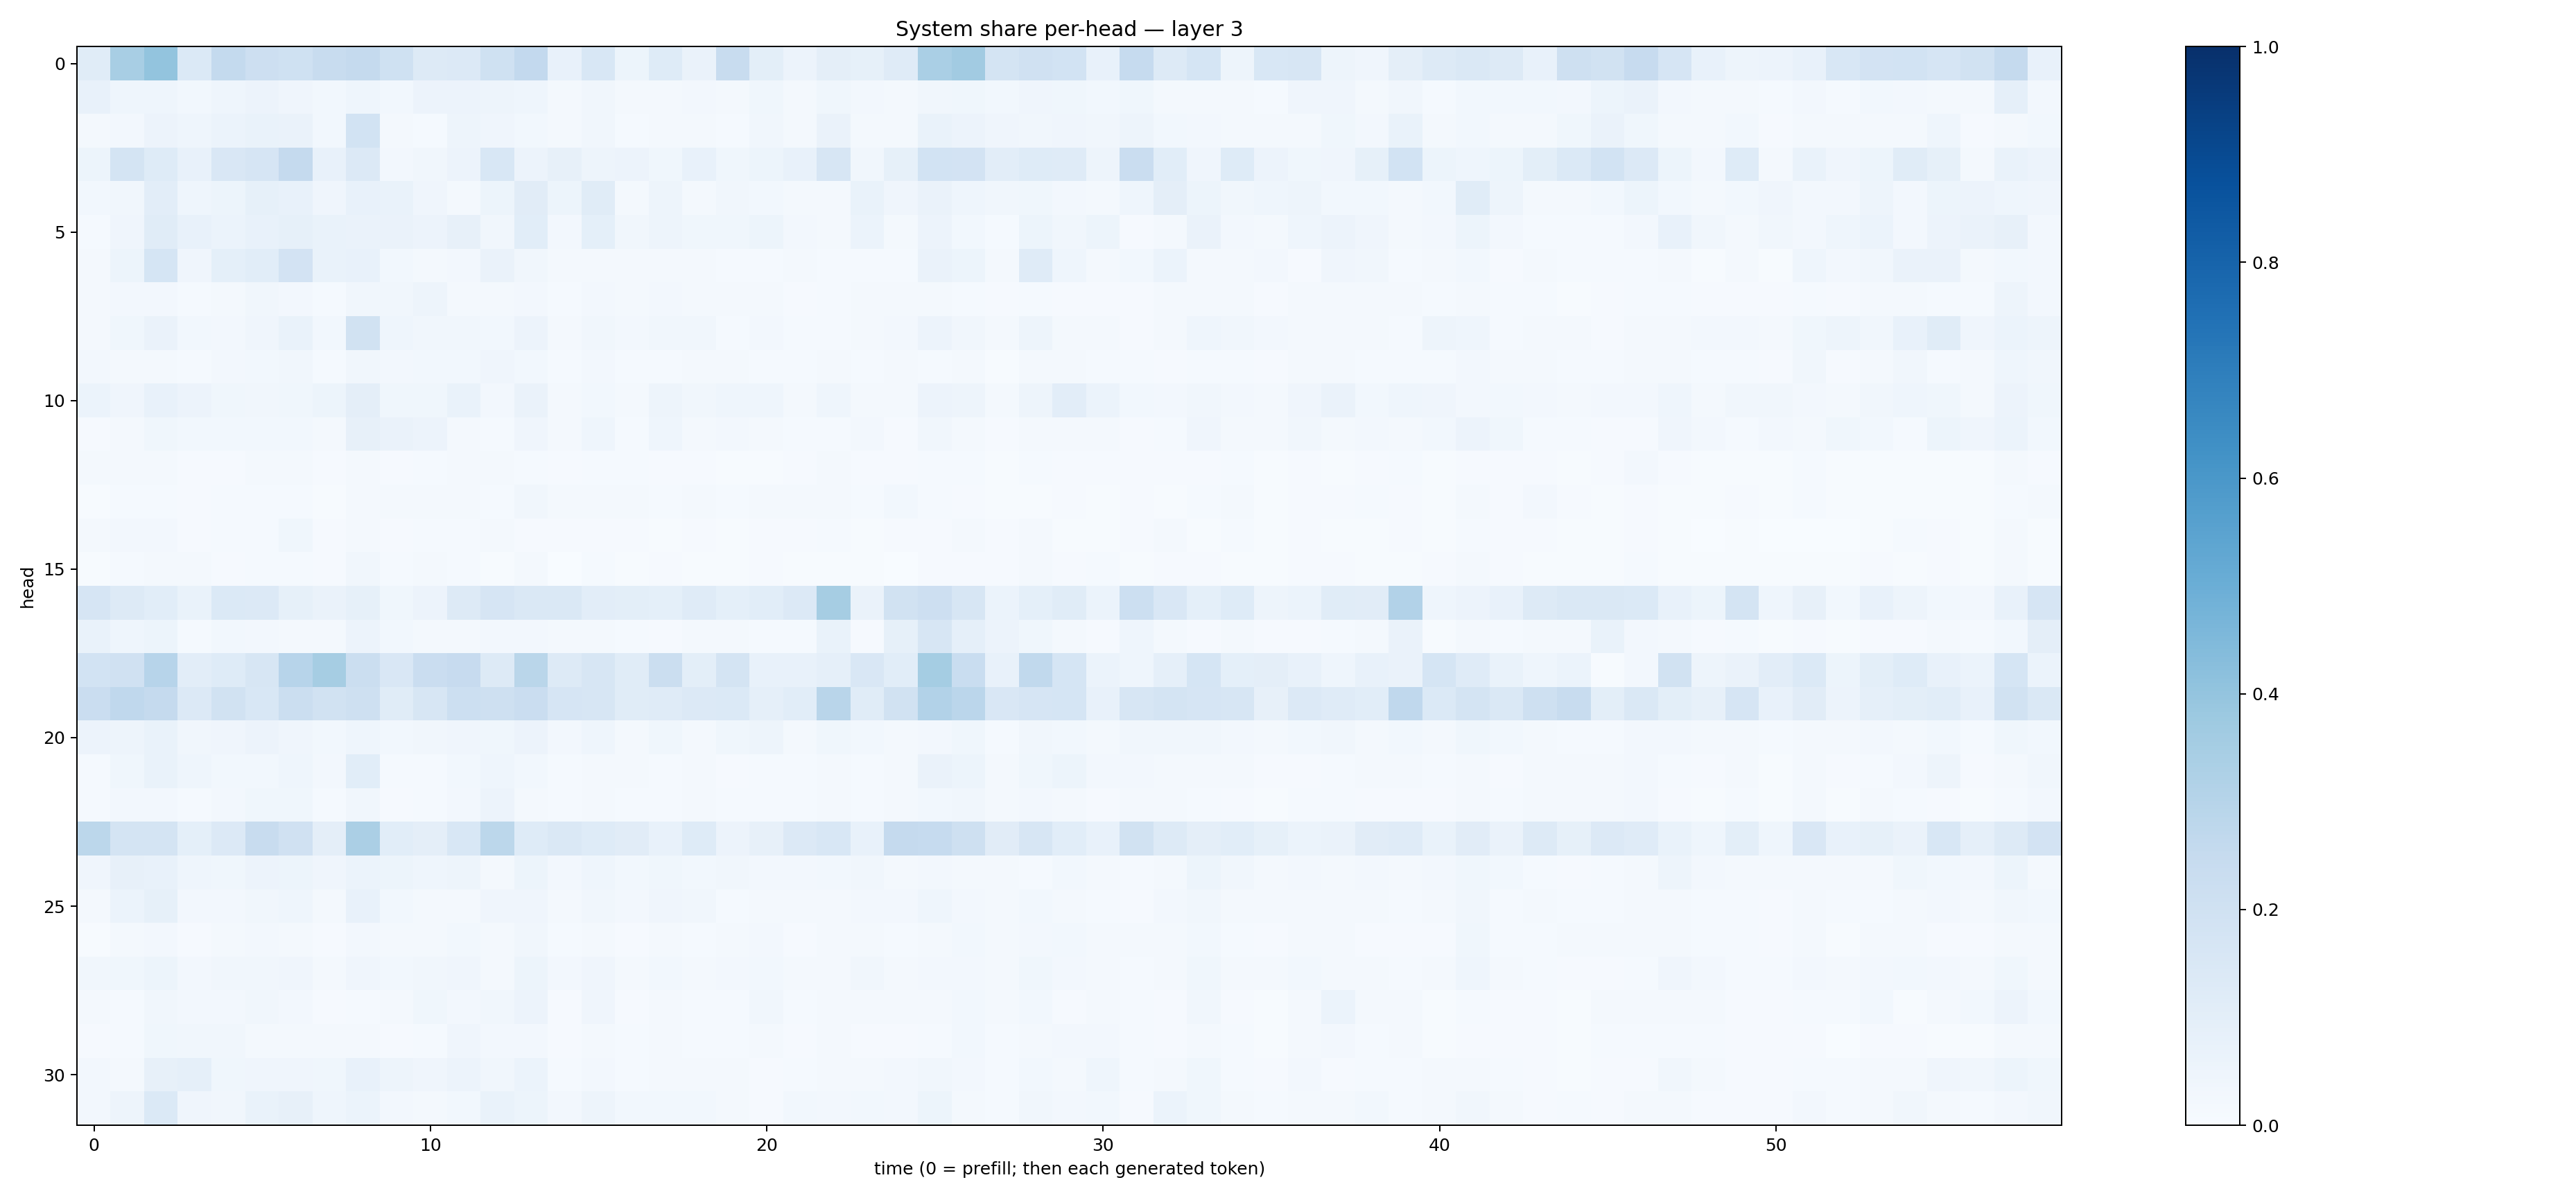

The table this chart was drawn from, first rows:
0.11495493, 0.34259847, 0.40075928, 0.13980886, 0.25765815, 0.21425597, 0.20298156, 0.23446375, 0.2510221, 0.20113795, 0.13051923, 0.13485153, 0.2026199, 0.25968593, 0.0752589, 0.15305375, 0.05127718, 0.12499077, 0.0627256, 0.24205875, 0.098353565, 0.05526081, 0.09508186, 0.08549383
0.07466, 0.04413, 0.04422, 0.03102, 0.04373, 0.05527, 0.04275, 0.02904, 0.04439, 0.02945, 0.05683, 0.05584, 0.04872, 0.04406, 0.01836, 0.03463, 0.02003, 0.02172, 0.02459, 0.0208, 0.03544, 0.01882, 0.0355, 0.02456
0.02298, 0.02621, 0.05497, 0.0439, 0.0603, 0.06934, 0.06563, 0.02949, 0.1852, 0.01964, 0.01349, 0.04861, 0.04234, 0.03028, 0.0181, 0.03264, 0.01325, 0.01583, 0.02135, 0.01336, 0.03348, 0.02309, 0.0632, 0.02225
0.05228, 0.1776, 0.1232, 0.07554, 0.151, 0.1654, 0.2524, 0.07387, 0.1331, 0.02692, 0.03196, 0.05515, 0.1558, 0.0555, 0.08051, 0.04824, 0.05566, 0.03577, 0.07418, 0.0374, 0.05116, 0.07478, 0.1594, 0.03353
0.02786, 0.03324, 0.1027, 0.04488, 0.05144, 0.08434, 0.07259, 0.04069, 0.078, 0.06986, 0.04114, 0.01975, 0.05428, 0.1122, 0.05312, 0.1171, 0.02342, 0.04826, 0.02207, 0.03209, 0.02821, 0.02218, 0.02014, 0.06992
0.01379, 0.04248, 0.1162, 0.07638, 0.06212, 0.0727, 0.08465, 0.0695, 0.06381, 0.06352, 0.0548, 0.08014, 0.03296, 0.1068, 0.02362, 0.09078, 0.03501, 0.04785, 0.03585, 0.03532, 0.05399, 0.02366, 0.02049, 0.05928
0.01713, 0.05137, 0.1705, 0.03963, 0.0899, 0.1056, 0.1834, 0.06947, 0.07763, 0.02792, 0.0203, 0.02641, 0.06437, 0.03182, 0.01793, 0.01883, 0.02106, 0.01693, 0.02319, 0.01194, 0.01393, 0.01855, 0.01485, 0.01177
0.01769, 0.0244, 0.02686, 0.01502, 0.01619, 0.03371, 0.0261, 0.01238, 0.03313, 0.03216, 0.04818, 0.02231, 0.01942, 0.02403, 0.01316, 0.02472, 0.01737, 0.0269, 0.01662, 0.01629, 0.01735, 0.01159, 0.01377, 0.01738
0.01791, 0.03706, 0.06502, 0.02953, 0.02699, 0.04281, 0.06654, 0.02966, 0.1914, 0.04519, 0.03352, 0.03164, 0.03087, 0.05579, 0.02265, 0.03316, 0.02707, 0.03439, 0.03239, 0.01195, 0.02523, 0.01398, 0.01269, 0.01906
0.02431, 0.01586, 0.02254, 0.01505, 0.02529, 0.02772, 0.03292, 0.01518, 0.03236, 0.02496, 0.03015, 0.0291, 0.0393, 0.02941, 0.01468, 0.02468, 0.01493, 0.01532, 0.01674, 0.01988, 0.01372, 0.01406, 0.01928, 0.01548
0.06027, 0.03914, 0.07111, 0.056, 0.03681, 0.03153, 0.0381, 0.05129, 0.09625, 0.03714, 0.03816, 0.06781, 0.02442, 0.06372, 0.0232, 0.03122, 0.02261, 0.04886, 0.0346, 0.04591, 0.04584, 0.02067, 0.0451, 0.02077
0.008852, 0.02024, 0.03867, 0.02801, 0.02861, 0.03081, 0.03114, 0.02161, 0.08066, 0.06478, 0.05639, 0.0196, 0.01401, 0.04114, 0.01702, 0.04493, 0.01449, 0.04425, 0.01785, 0.0268, 0.01873, 0.01322, 0.01384, 0.02534
0.01691, 0.01871, 0.01782, 0.01073, 0.01132, 0.02176, 0.0197, 0.01169, 0.01625, 0.008956, 0.01561, 0.01634, 0.01981, 0.01222, 0.01043, 0.01338, 0.01182, 0.01032, 0.009544, 0.007152, 0.007555, 0.008821, 0.01801, 0.008673
0.00744, 0.01367, 0.01196, 0.0101, 0.01377, 0.01398, 0.01187, 0.007281, 0.02323, 0.01809, 0.01569, 0.01767, 0.01463, 0.03352, 0.01931, 0.01755, 0.0194, 0.012, 0.01993, 0.01311, 0.01598, 0.0208, 0.01802, 0.01273
0.0168, 0.02705, 0.02588, 0.009381, 0.01296, 0.01417, 0.03691, 0.009252, 0.02212, 0.009971, 0.01301, 0.01214, 0.0175, 0.01065, 0.008311, 0.01023, 0.008275, 0.006328, 0.008146, 0.006262, 0.008571, 0.008772, 0.01295, 0.005464
0.004278, 0.01378, 0.01908, 0.02066, 0.0103, 0.01314, 0.01309, 0.008613, 0.03359, 0.01514, 0.01608, 0.01351, 0.007648, 0.01626, 0.003216, 0.01223, 0.004929, 0.009373, 0.00484, 0.00687, 0.01121, 0.004512, 0.006107, 0.007476
0.1674, 0.1318, 0.1057, 0.06771, 0.1387, 0.1338, 0.08502, 0.06402, 0.08381, 0.0378, 0.05714, 0.1315, 0.1665, 0.1474, 0.1482, 0.1029, 0.1, 0.09095, 0.1206, 0.09064, 0.1073, 0.1342, 0.3501, 0.06381
0.06798, 0.0436, 0.05274, 0.01539, 0.02793, 0.02572, 0.02228, 0.01795, 0.05759, 0.02768, 0.01708, 0.01936, 0.02694, 0.02643, 0.01923, 0.01848, 0.01267, 0.01096, 0.01688, 0.01635, 0.01195, 0.0148, 0.0698, 0.008697
0.185, 0.199, 0.2943, 0.1023, 0.1243, 0.157, 0.2946, 0.3481, 0.2227, 0.1488, 0.2275, 0.2432, 0.1289, 0.2874, 0.1314, 0.1618, 0.1143, 0.2208, 0.09791, 0.1754, 0.07618, 0.0722, 0.08932, 0.1515
0.229, 0.266, 0.2508, 0.1362, 0.1939, 0.1536, 0.2196, 0.19, 0.2034, 0.1139, 0.157, 0.2155, 0.2071, 0.2296, 0.1653, 0.1572, 0.1171, 0.1203, 0.1337, 0.1378, 0.08962, 0.1056, 0.2913, 0.115
0.05819, 0.05023, 0.0667, 0.03154, 0.04174, 0.0567, 0.0397, 0.02812, 0.04677, 0.03088, 0.03185, 0.03934, 0.03686, 0.05582, 0.02551, 0.04485, 0.02332, 0.03737, 0.02336, 0.03631, 0.04737, 0.01858, 0.03674, 0.02839
0.01334, 0.03624, 0.06914, 0.0443, 0.02787, 0.02745, 0.04337, 0.02531, 0.1059, 0.01184, 0.01399, 0.02816, 0.04495, 0.02986, 0.01367, 0.01971, 0.01626, 0.01343, 0.01978, 0.009473, 0.01365, 0.01518, 0.01989, 0.01422
0.01494, 0.02627, 0.02553, 0.0155, 0.02485, 0.03738, 0.03689, 0.01374, 0.03166, 0.01017, 0.01522, 0.02604, 0.05511, 0.02238, 0.01324, 0.01817, 0.01426, 0.01521, 0.01991, 0.01192, 0.01405, 0.01199, 0.0175, 0.01435
0.2784, 0.1735, 0.1736, 0.09118, 0.1351, 0.2351, 0.1955, 0.09563, 0.3345, 0.1072, 0.09711, 0.1543, 0.2785, 0.1248, 0.1411, 0.1219, 0.1116, 0.0748, 0.1224, 0.05781, 0.08036, 0.1329, 0.1554, 0.07553
0.03917, 0.07981, 0.07269, 0.04498, 0.03644, 0.05758, 0.05118, 0.03957, 0.05895, 0.05128, 0.04332, 0.0498, 0.02276, 0.05371, 0.0263, 0.04509, 0.02964, 0.03668, 0.0288, 0.03512, 0.02345, 0.02675, 0.02762, 0.03317
0.02216, 0.06163, 0.08231, 0.02523, 0.02655, 0.03514, 0.04402, 0.02302, 0.07034, 0.02764, 0.02273, 0.01904, 0.04181, 0.0406, 0.01677, 0.03464, 0.02439, 0.03914, 0.03126, 0.01454, 0.01899, 0.01777, 0.02241, 0.02436
0.006565, 0.01816, 0.02402, 0.01116, 0.01984, 0.02472, 0.02062, 0.007929, 0.02506, 0.01842, 0.0233, 0.02857, 0.02325, 0.03483, 0.01307, 0.021, 0.01157, 0.01702, 0.01222, 0.02264, 0.02506, 0.01078, 0.02125, 0.02203
0.03336, 0.03535, 0.05446, 0.02511, 0.03146, 0.03381, 0.04159, 0.0198, 0.04096, 0.03123, 0.03305, 0.04007, 0.02273, 0.05311, 0.02587, 0.03948, 0.02184, 0.03023, 0.01985, 0.02443, 0.02829, 0.01563, 0.019, 0.0333
0.02271, 0.01325, 0.03416, 0.02563, 0.02412, 0.03283, 0.02466, 0.01155, 0.01413, 0.01856, 0.03641, 0.02443, 0.03345, 0.05518, 0.008087, 0.03966, 0.01056, 0.01799, 0.01389, 0.01471, 0.03278, 0.0138, 0.02097, 0.01904
0.011, 0.01324, 0.0364, 0.03226, 0.03305, 0.02235, 0.02262, 0.01997, 0.0166, 0.009613, 0.01481, 0.04049, 0.02638, 0.02675, 0.01112, 0.02, 0.01176, 0.01606, 0.01373, 0.01378, 0.01627, 0.01008, 0.01749, 0.0114
0.02461, 0.02016, 0.07947, 0.08979, 0.03543, 0.03972, 0.04033, 0.03738, 0.07325, 0.05044, 0.03911, 0.0584, 0.03204, 0.05897, 0.01356, 0.02653, 0.01311, 0.01586, 0.01602, 0.01762, 0.01101, 0.01272, 0.01767, 0.01608
0.02493, 0.04823, 0.139, 0.04069, 0.03158, 0.06895, 0.08087, 0.04667, 0.06024, 0.02469, 0.02246, 0.03013, 0.06669, 0.05276, 0.02517, 0.04728, 0.02852, 0.02846, 0.03036, 0.0174, 0.009637, 0.02747, 0.02612, 0.02899
